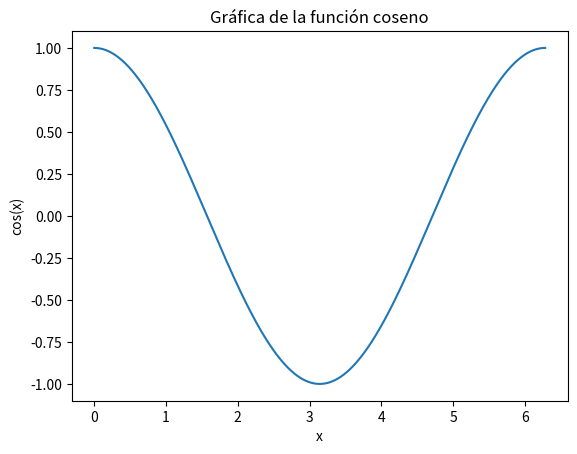

Reproduce this figure in Python.
import matplotlib.pyplot as plt
import numpy as np

x = np.linspace(0, 2 * np.pi, 1000)
y = np.cos(x)

plt.plot(x, y)
plt.title("Gráfica de la función coseno")
plt.xlabel("x")
plt.ylabel("cos(x)")
plt.show()
